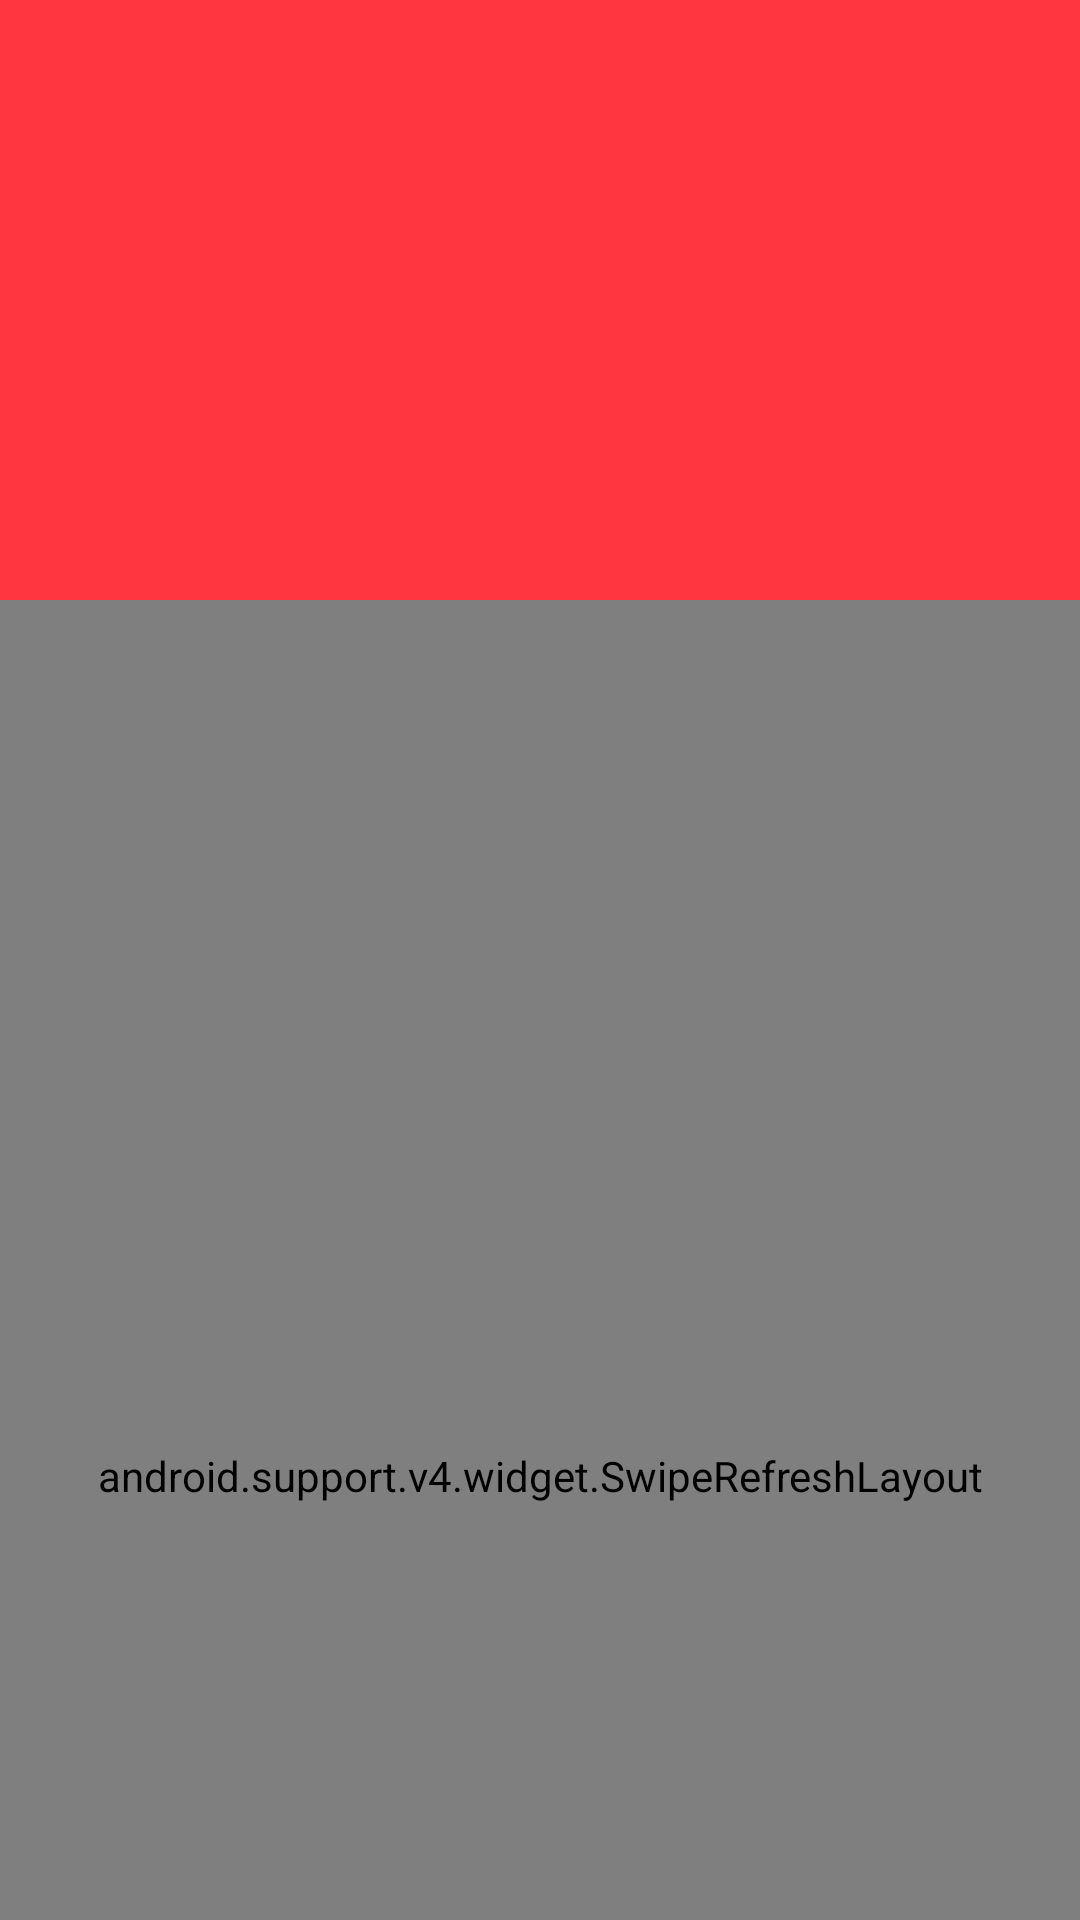

Produce the Android XML layout that renders to this screen, including the resource entries it uses.
<!-- AndroidManifest.xml: application theme AppTheme -->
<!-- res/layout/fragment_games.xml -->
<?xml version="1.0" encoding="utf-8"?>
<android.support.design.widget.CoordinatorLayout
	xmlns:android="http://schemas.android.com/apk/res/android"
	xmlns:app="http://schemas.android.com/apk/res-auto"
	xmlns:tools="http://schemas.android.com/tools"
	android:layout_width="match_parent"
	android:layout_height="match_parent"
	android:background="@android:color/background_light">

	<android.support.design.widget.AppBarLayout
		android:id="@+id/appbar_layout"
		android:layout_width="match_parent"
		android:layout_height="200dp"
		android:theme="@style/ThemeOverlay.AppCompat.Dark.ActionBar"
		android:fitsSystemWindows="true">

		<android.support.design.widget.CollapsingToolbarLayout
			android:id="@+id/collapsing"
			android:layout_width="match_parent"
			android:layout_height="match_parent"
			app:layout_scrollFlags="scroll|exitUntilCollapsed"
			android:fitsSystemWindows="true"
			app:contentScrim="?attr/colorPrimary"
			app:expandedTitleMarginStart="48dp"
			app:expandedTitleMarginEnd="64dp">

			<ImageView
				android:id="@+id/toolbarImage"
				android:layout_width="match_parent"
				android:layout_height="match_parent"
				android:scaleType="centerCrop"
				android:fitsSystemWindows="true"
				tools:src="@drawable/img_drawer"
				android:background="@color/red_base"
				app:layout_collapseMode="parallax"/>

			<android.support.v7.widget.Toolbar
				android:id="@+id/toolbar"
				android:layout_width="match_parent"
				android:layout_height="?android:attr/actionBarSize"
				android:theme="@style/ToolbarTheme"
				app:navigationIcon="@drawable/ic_menu"
				app:layout_collapseMode="pin"/>

		</android.support.design.widget.CollapsingToolbarLayout>
	</android.support.design.widget.AppBarLayout>

		<android.support.v4.widget.SwipeRefreshLayout
			android:id="@+id/swipeRefreshLayout"
			android:layout_width="match_parent"
			android:layout_height="match_parent"
			app:layout_behavior="@string/appbar_scrolling_view_behavior">

			<android.support.v7.widget.RecyclerView
				android:id="@+id/gamesList"
				android:layout_width="match_parent"
				android:layout_height="match_parent"/>

		</android.support.v4.widget.SwipeRefreshLayout>

</android.support.design.widget.CoordinatorLayout>
<!-- resources referenced by this layout -->
<resources>
  <color name="red_base">#ffff363f</color>
  <!-- drawable img_drawer: png bitmap (drawable-xxhdpi, 542528 bytes) -->
  <style name="ToolbarTheme" parent="ThemeOverlay.AppCompat.ActionBar">
          <item name="searchViewStyle">@style/AppTheme.SearchView</item>
      </style>
  <style name="AppTheme" parent="AppBaseTheme">
          
          
      </style>
  <style name="AppTheme.SearchView" parent="Widget.AppCompat.SearchView">
          <item name="searchHintIcon">@drawable/abc_ic_search_api_mtrl_alpha</item>
      </style>
  <style name="AppBaseTheme" parent="@style/Theme.AppCompat.Light.NoActionBar">
          <item name="android:windowBackground">@color/grey_light</item>
          <item name="colorPrimary">@color/red_base</item>
          <item name="colorPrimaryDark">@color/red_dark</item>
          <item name="colorAccent">@android:color/white</item>
          <item name="android:textColorPrimary">@android:color/white</item>
          <item name="android:textColorSecondary">@android:color/white</item>
      </style>
  <color name="grey_light">#ffeaeaea</color>
  <color name="red_dark">#b5cd0000</color>
</resources>
